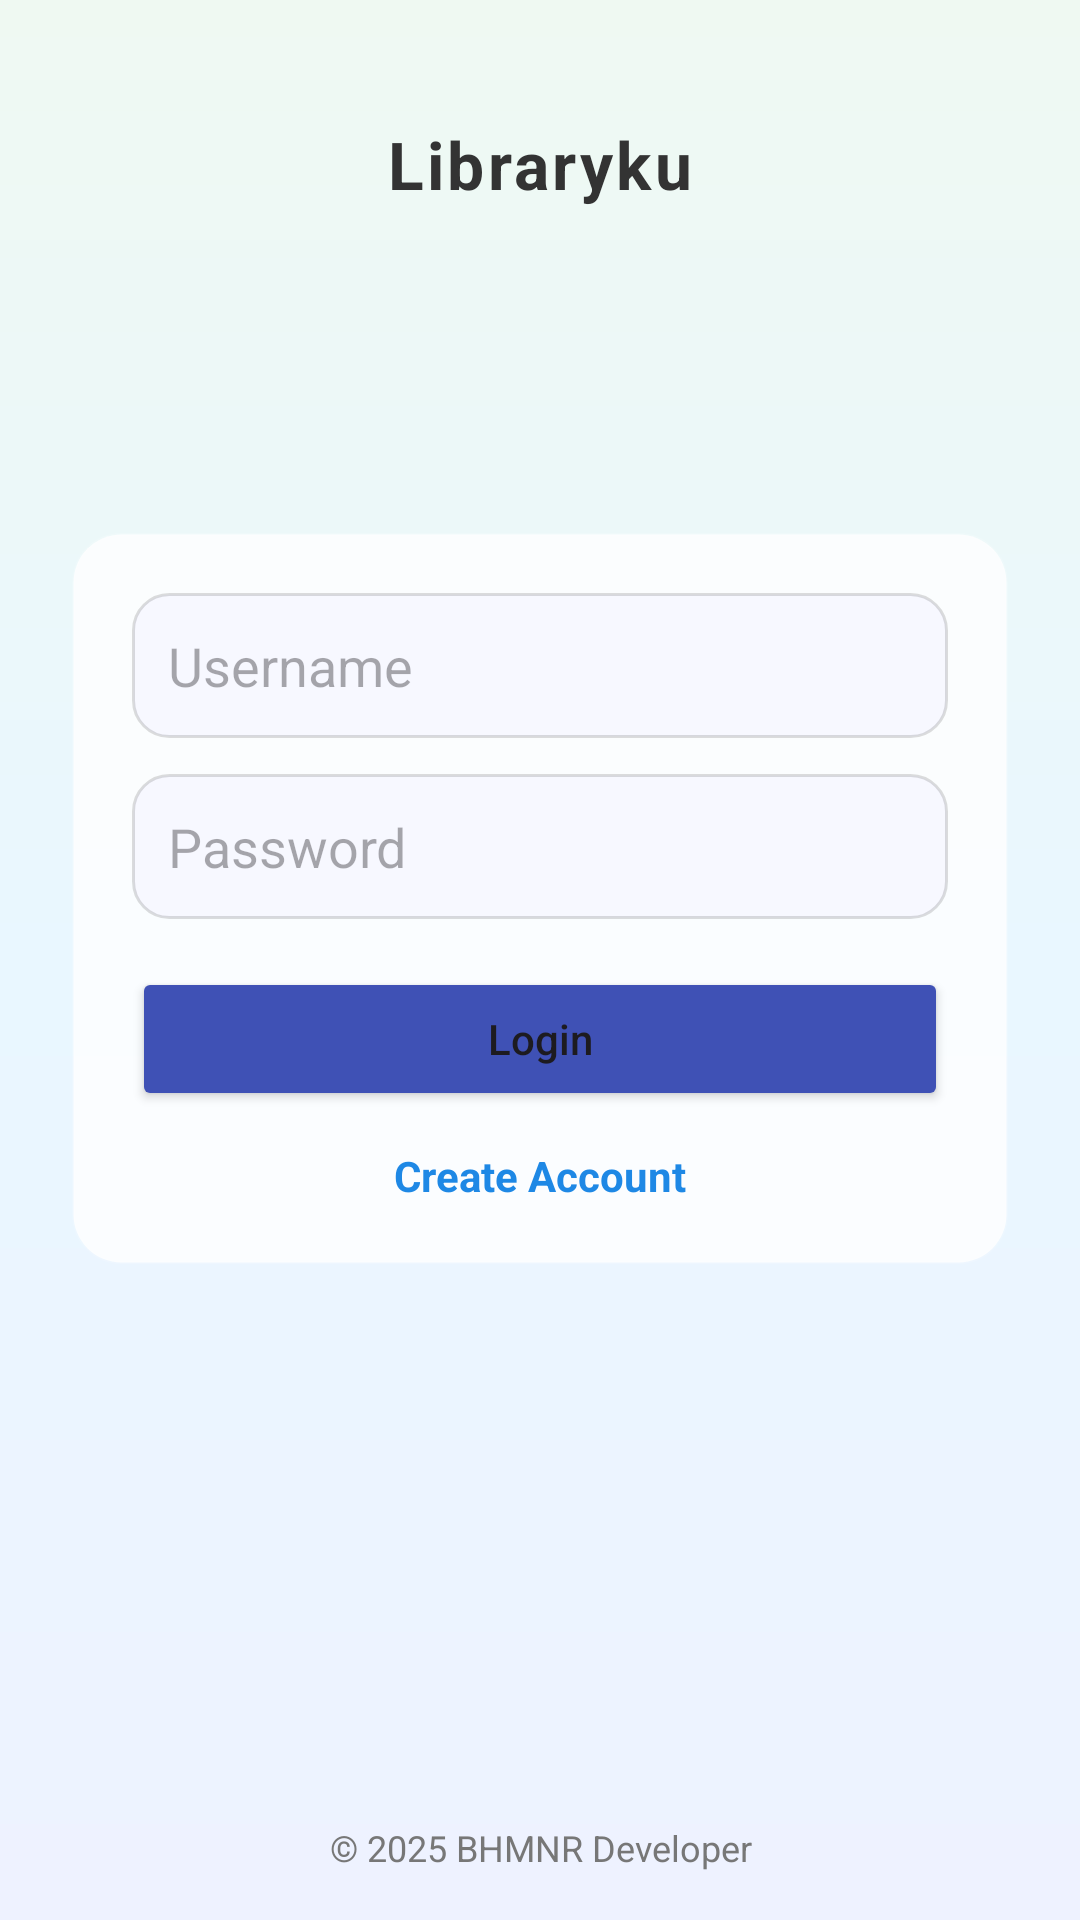

Android layout source for this screen:
<!-- AndroidManifest.xml: application theme Theme.LibraryBookingApp -->
<!-- res/layout/activity_main.xml -->
<?xml version="1.0" encoding="utf-8"?>
<androidx.constraintlayout.widget.ConstraintLayout xmlns:android="http://schemas.android.com/apk/res/android"
    xmlns:app="http://schemas.android.com/apk/res-auto"
    android:layout_width="match_parent"
    android:layout_height="match_parent"
    android:background="@drawable/bg_soft_gradient">

    
    <LinearLayout
        android:id="@+id/headerLayout"
        android:layout_width="0dp"
        android:layout_height="wrap_content"
        android:orientation="vertical"
        android:gravity="center_horizontal"
        android:paddingTop="32dp"
        android:paddingBottom="8dp"
        app:layout_constraintTop_toTopOf="parent"
        app:layout_constraintStart_toStartOf="parent"
        app:layout_constraintEnd_toEndOf="parent">

        <ImageView
            android:id="@+id/imgLogo"
            android:layout_width="72dp"
            android:layout_height="72dp"
            android:contentDescription="Logo Libraryku"
            android:visibility="gone" />

        <TextView
            android:id="@+id/tvHeaderTitle"
            android:layout_width="wrap_content"
            android:layout_height="wrap_content"
            android:text="Libraryku"
            android:textSize="22sp"
            android:textStyle="bold"
            android:textColor="#333333"
            android:letterSpacing="0.05"
            android:paddingTop="8dp" />
    </LinearLayout>

    
    <LinearLayout
        android:id="@+id/formCard"
        android:layout_width="0dp"
        android:layout_height="wrap_content"
        android:orientation="vertical"
        android:padding="20dp"
        android:background="@drawable/bg_form_rounded"
        app:layout_constraintTop_toBottomOf="@id/headerLayout"
        app:layout_constraintBottom_toTopOf="@id/tvFooterMain"
        app:layout_constraintStart_toStartOf="parent"
        app:layout_constraintEnd_toEndOf="parent"
        app:layout_constraintVertical_bias="0.35"
        android:layout_marginStart="24dp"
        android:layout_marginEnd="24dp">

        <EditText
            android:id="@+id/etUser"
            android:layout_width="match_parent"
            android:layout_height="wrap_content"
            android:hint="Username"
            android:padding="12dp"
            android:background="@drawable/bg_input_rounded"
            android:inputType="textPersonName" />

        <EditText
            android:id="@+id/etPass"
            android:layout_width="match_parent"
            android:layout_height="wrap_content"
            android:hint="Password"
            android:inputType="textPassword"
            android:padding="12dp"
            android:background="@drawable/bg_input_rounded"
            android:layout_marginTop="12dp" />

        <Button
            android:id="@+id/btnLogin"
            android:layout_width="match_parent"
            android:layout_height="wrap_content"
            android:text="Login"
            android:layout_marginTop="16dp"
            android:backgroundTint="#3F51B5"
            android:textAllCaps="false" />

        <TextView
            android:id="@+id/tvCreateAccount"
            android:layout_width="wrap_content"
            android:layout_height="wrap_content"
            android:text="Create Account"
            android:textColor="#1E88E5"
            android:textStyle="bold"
            android:paddingTop="12dp"
            android:layout_gravity="center_horizontal" />
    </LinearLayout>

    
    <TextView
        android:id="@+id/tvFooterMain"
        android:layout_width="0dp"
        android:layout_height="wrap_content"
        android:text="© 2025 BHMNR Developer"
        android:textSize="12sp"
        android:textColor="#777777"
        android:gravity="center"
        android:layout_marginBottom="16dp"
        app:layout_constraintBottom_toBottomOf="parent"
        app:layout_constraintStart_toStartOf="parent"
        app:layout_constraintEnd_toEndOf="parent" />

</androidx.constraintlayout.widget.ConstraintLayout>
<!-- resources referenced by this layout -->
<resources>
  <!-- drawable bg_form_rounded (drawable) -->
  <?xml version="1.0" encoding="utf-8"?>
  <shape xmlns:android="http://schemas.android.com/apk/res/android">
      <solid android:color="#CCFFFFFF" />
      <corners android:radius="16dp" />
      <padding
          android:left="8dp"
          android:top="8dp"
          android:right="8dp"
          android:bottom="8dp" />
      <stroke
          android:width="1dp"
          android:color="#22FFFFFF" />
  </shape>
  <!-- drawable bg_input_rounded (drawable) -->
  <?xml version="1.0" encoding="utf-8"?>
  <shape xmlns:android="http://schemas.android.com/apk/res/android">
      <solid android:color="#F7F8FF" />
      <corners android:radius="12dp" />
      <stroke
          android:width="1dp"
          android:color="#22000000" />
  </shape>
  <!-- drawable bg_soft_gradient (drawable) -->
  <?xml version="1.0" encoding="utf-8"?>
  <shape xmlns:android="http://schemas.android.com/apk/res/android">
      <gradient
          android:type="linear"
          android:angle="90"
          android:startColor="#FFEEF2FF"
          android:centerColor="#FFE9F7FF"
          android:endColor="#FFEFF9F2" />
  </shape>
  <style name="Theme.LibraryBookingApp" parent="Base.Theme.LibraryBookingApp" />
  <style name="Base.Theme.LibraryBookingApp" parent="Theme.Material3.DayNight.NoActionBar">
          
          
      </style>
</resources>
